Run: headless pygame with SDL's dummy video driver; simulated clock (each Clock.tick advances the game by its frame time, no real sleeping); random seed 0; keys injected as events and as key.get_pressed() state; no mouse input.
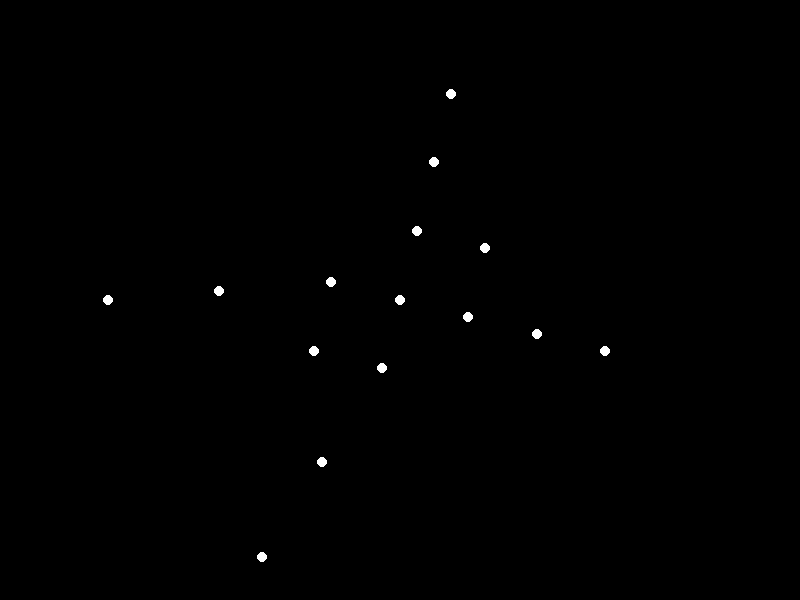
Frame 1 of 4 · flips 1–60 · no input
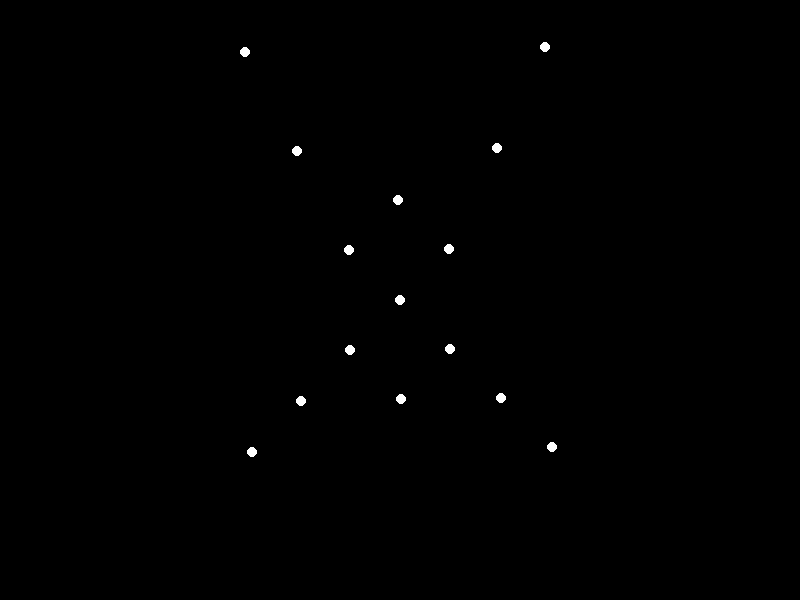
Frame 2 of 4 · flips 61–180 · tapped SPACE, RETURN · held RIGHT (→), D
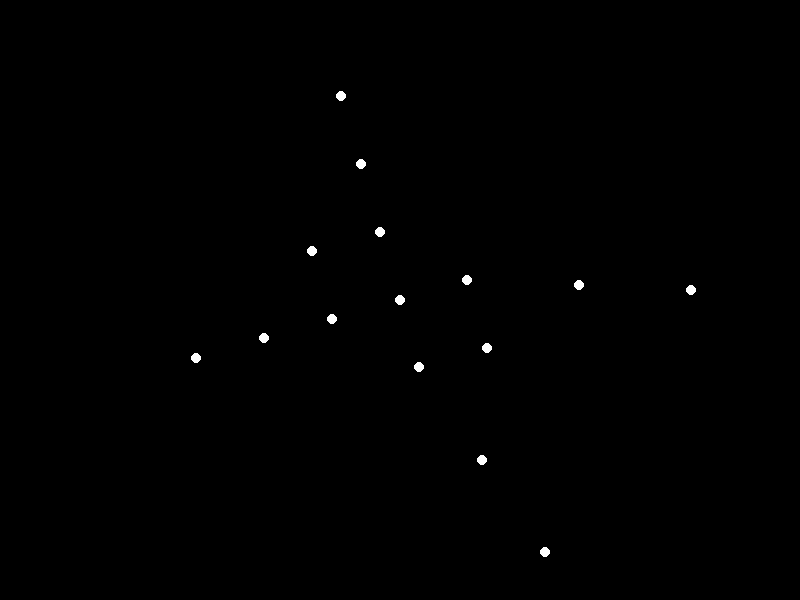
Frame 3 of 4 · flips 181–300 · held DOWN (↓), S
Frame 4 of 4 · flips 301–420 · held LEFT (←), A, UP (↑), W · screen same as frame 1, image omitted

The pygame program that drew these frames:


import pygame
import math

# Window dimensions
WIDTH, HEIGHT = 800, 600

# Colors
WHITE = (255, 255, 255)
BLACK = (0, 0, 0)

# Point-light positions (15 points)
# Head, torso, left/right shoulders, left/right elbows, left/right wrists, left/right hips, left/right knees, left/right ankles
points = [
    (0, -100),  # Head
    (0, 0),     # Torso
    (-50, -50), # Left shoulder
    (50, -50),  # Right shoulder
    (-100, -100), # Left elbow
    (100, -100), # Right elbow
    (-150, -150), # Left wrist
    (150, -150), # Right wrist
    (-50, 50),   # Left hip
    (50, 50),    # Right hip
    (-100, 150), # Left knee
    (100, 150),  # Right knee
    (-150, 250), # Left ankle
    (150, 250),  # Right ankle
    (0, 100)     # Waist
]

# Rotation angle
angle = 0

# Pygame initialization
pygame.init()
screen = pygame.display.set_mode((WIDTH, HEIGHT))
clock = pygame.time.Clock()

running = True
while running:
    for event in pygame.event.get():
        if event.type == pygame.QUIT:
            running = False

    # Fill the screen with black
    screen.fill(BLACK)

    # Calculate new point positions based on rotation
    rotated_points = []
    for point in points:
        x = point[0] * math.cos(math.radians(angle)) - point[1] * math.sin(math.radians(angle))
        y = point[0] * math.sin(math.radians(angle)) + point[1] * math.cos(math.radians(angle))
        rotated_points.append((x + WIDTH // 2, y + HEIGHT // 2))

    # Draw point-lights
    for point in rotated_points:
        pygame.draw.circle(screen, WHITE, (int(point[0]), int(point[1])), 5)

    # Update rotation angle
    angle = (angle + 1) % 360

    # Update the display
    pygame.display.flip()
    clock.tick(60)

pygame.quit()
